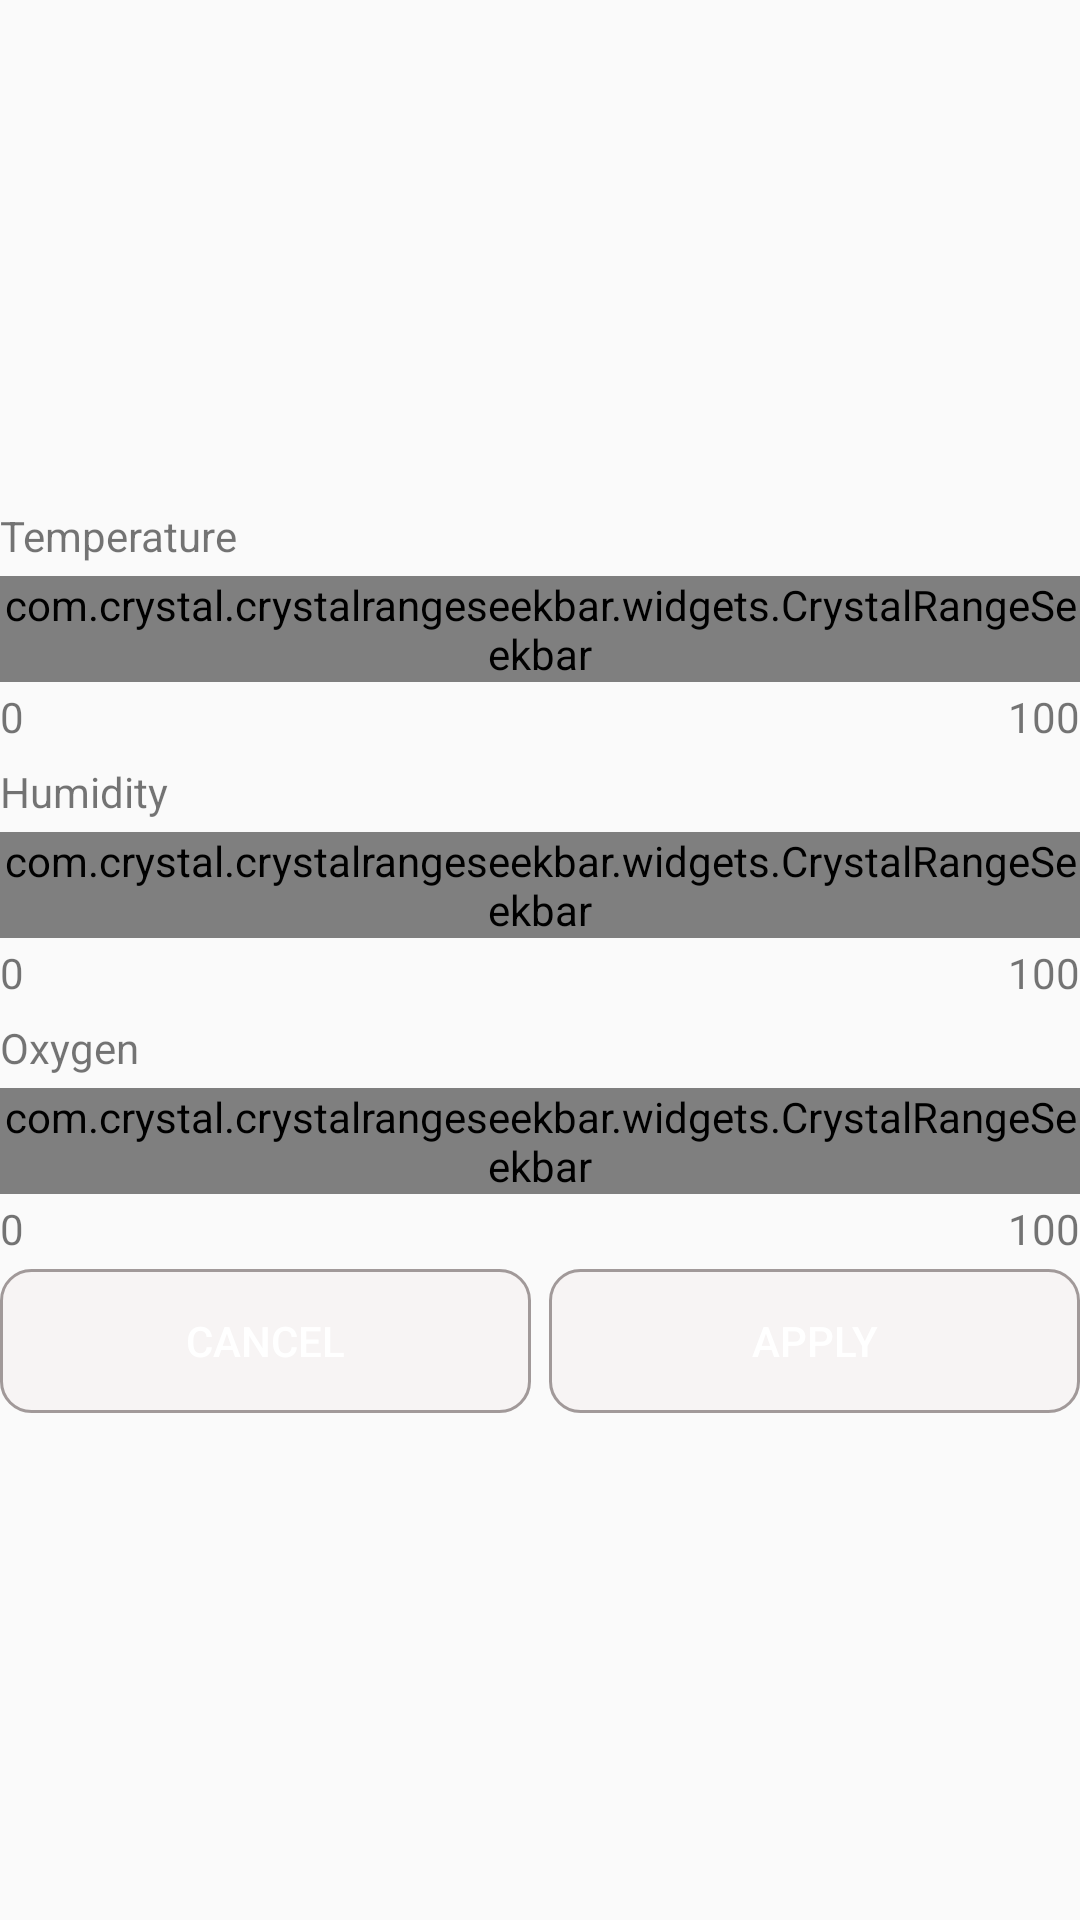

Produce the Android XML layout that renders to this screen, including the resource entries it uses.
<!-- AndroidManifest.xml: application theme AppTheme -->
<!-- res/layout/constraint_dialogue.xml -->
<?xml version="1.0" encoding="utf-8"?>
<RelativeLayout xmlns:android="http://schemas.android.com/apk/res/android"
    xmlns:app="http://schemas.android.com/apk/res-auto"
    android:orientation="vertical"
    android:layout_width="match_parent"
    android:layout_height="match_parent">


    <LinearLayout
        android:id="@+id/controls"
        android:layout_width="match_parent"
        android:layout_height="wrap_content"
        android:orientation="vertical"
        android:layout_marginTop="8dp"
        android:layout_marginBottom="8dp"
        android:layout_marginStart="@dimen/activity_horizontal_margin"
        android:layout_marginEnd="@dimen/activity_horizontal_margin"
        android:layout_gravity="center"
        android:layout_centerVertical="true">


        <LinearLayout
            android:layout_width="match_parent"
            android:layout_height="wrap_content"
            android:orientation="vertical">

            <TextView
                android:layout_width="wrap_content"
                android:layout_height="wrap_content"
                android:text="@string/temperature"
                android:layout_marginBottom="4dp"/>

            <com.crystal.crystalrangeseekbar.widgets.CrystalRangeSeekbar
                android:layout_width="match_parent"
                android:layout_height="wrap_content"
                app:min_value="0"
                app:max_value="100"
                app:bar_color="#F7BB88"
                app:bar_highlight_color="#E07416"
                app:data_type="_integer"
                app:gap="1"
                android:id="@+id/range_seekbar"/>


            <RelativeLayout
                android:layout_width="match_parent"
                android:layout_height="wrap_content"
                android:layout_marginTop="2dp"
                android:layout_marginStart="@dimen/activity_horizontal_margin"
                android:layout_marginEnd="@dimen/activity_horizontal_margin">

                <TextView
                    android:id="@+id/min_temp"
                    android:layout_width="wrap_content"
                    android:layout_height="wrap_content"
                    android:text="0"
                    android:layout_alignParentStart="true"/>

                <TextView
                    android:id="@+id/max_temp"
                    android:layout_width="wrap_content"
                    android:layout_height="wrap_content"
                    android:text="100"
                    android:layout_alignParentEnd="true"/>

            </RelativeLayout>

        </LinearLayout>


        <LinearLayout
            android:layout_width="match_parent"
            android:layout_height="wrap_content"
            android:orientation="vertical"
            android:layout_marginTop="6dp">

            <TextView
                android:layout_width="wrap_content"
                android:layout_height="wrap_content"
                android:text="@string/humidity"
                android:layout_marginBottom="4dp"/>

            <com.crystal.crystalrangeseekbar.widgets.CrystalRangeSeekbar
                android:layout_width="match_parent"
                android:layout_height="wrap_content"
                app:min_value="0"
                app:max_value="100"
                app:bar_color="#F7BB88"
                app:bar_highlight_color="#E07416"
                app:data_type="_integer"
                app:gap="1"
                android:id="@+id/hum_seekbar"/>


            <RelativeLayout
                android:layout_width="match_parent"
                android:layout_height="wrap_content"
                android:layout_marginTop="2dp"
                android:layout_marginStart="@dimen/activity_horizontal_margin"
                android:layout_marginEnd="@dimen/activity_horizontal_margin">

                <TextView
                    android:id="@+id/min_hum"
                    android:layout_width="wrap_content"
                    android:layout_height="wrap_content"
                    android:text="0"
                    android:layout_alignParentStart="true"/>

                <TextView
                    android:id="@+id/max_hum"
                    android:layout_width="wrap_content"
                    android:layout_height="wrap_content"
                    android:text="100"
                    android:layout_alignParentEnd="true"/>

            </RelativeLayout>

        </LinearLayout>


        <LinearLayout
            android:layout_width="match_parent"
            android:layout_height="wrap_content"
            android:orientation="vertical"
            android:layout_marginTop="6dp">

            <TextView
                android:layout_width="wrap_content"
                android:layout_height="wrap_content"
                android:text="@string/Oxygen"
                android:layout_marginBottom="4dp"/>

            <com.crystal.crystalrangeseekbar.widgets.CrystalRangeSeekbar
                android:layout_width="match_parent"
                android:layout_height="wrap_content"
                app:min_value="0"
                app:max_value="100"
                app:bar_color="#F7BB88"
                app:bar_highlight_color="#E07416"
                app:data_type="_integer"
                app:gap="1"
                android:id="@+id/oxy_seekbar"/>


            <RelativeLayout
                android:layout_width="match_parent"
                android:layout_height="wrap_content"
                android:layout_marginTop="2dp"
                android:layout_marginStart="@dimen/activity_horizontal_margin"
                android:layout_marginEnd="@dimen/activity_horizontal_margin">

                <TextView
                    android:id="@+id/min_oxy"
                    android:layout_width="wrap_content"
                    android:layout_height="wrap_content"
                    android:text="0"
                    android:layout_alignParentStart="true"/>

                <TextView
                    android:id="@+id/max_oxy"
                    android:layout_width="wrap_content"
                    android:layout_height="wrap_content"
                    android:text="100"
                    android:layout_alignParentEnd="true"/>

            </RelativeLayout>

        </LinearLayout>

        <LinearLayout
            android:layout_width="match_parent"
            android:layout_height="wrap_content"
            android:orientation="horizontal"
            android:layout_marginTop="4dp">

            <Button
                android:id="@+id/btn_dismiss"
                android:layout_width="wrap_content"
                android:layout_height="wrap_content"
                android:layout_weight="1"
                android:text="@string/cancel"
                android:textColor="#fff"
                android:layout_marginEnd="3dp"
                style="@style/Base.Widget.AppCompat.Button.Borderless"
                android:background="@drawable/dialogue_selector"/>

            <Button
                android:id="@+id/btn_apply"
                android:layout_width="wrap_content"
                android:layout_height="wrap_content"
                android:layout_weight="1"
                android:text="@string/apply"
                android:textColor="#fff"
                android:layout_marginStart="3dp"
                style="@style/Base.Widget.AppCompat.Button.Borderless"
                android:background="@drawable/dialogue_button"/>

        </LinearLayout>

    </LinearLayout>

</RelativeLayout>
<!-- resources referenced by this layout -->
<resources>
  <!-- drawable dialogue_button (drawable) -->
  <?xml version="1.0" encoding="utf-8"?>
  <shape xmlns:android="http://schemas.android.com/apk/res/android" android:shape="rectangle">
  
      <solid android:color="#28e4cfcf"/>
      <corners android:radius="10dp"/>
      <stroke android:color="#a19999" android:width="1dp"/>
  
  </shape>
  <!-- drawable dialogue_selector (drawable) -->
  <?xml version="1.0" encoding="utf-8"?>
  <selector xmlns:android="http://schemas.android.com/apk/res/android">
  
      <item android:state_focused="true" android:state_pressed="false" android:drawable="@drawable/dialogue_button"/>
      <item android:state_focused="true" android:state_pressed="true" android:drawable="@drawable/dialogue_button_pressed"/>
      <item android:state_focused="false" android:state_pressed="true" android:drawable="@drawable/dialogue_button_pressed"/>
      <item android:drawable="@drawable/dialogue_button"/>
  
  </selector>
  <string name="Oxygen">Oxygen</string>
  <string name="apply">Apply</string>
  <string name="cancel">Cancel</string>
  <string name="humidity">Humidity</string>
  <string name="temperature">Temperature</string>
  <style name="AppTheme" parent="Base.Theme.AppCompat.Light.DarkActionBar">
          
          <item name="colorPrimary">@color/colorPrimary</item>
          <item name="colorPrimaryDark">@color/colorPrimaryDark</item>
          <item name="colorAccent">@color/colorAccent</item>
      </style>
  <!-- drawable dialogue_button_pressed (drawable) -->
  <?xml version="1.0" encoding="utf-8"?>
  <shape xmlns:android="http://schemas.android.com/apk/res/android" android:shape="rectangle">
  
      <solid android:color="#58e4cfcf"/>
      <corners android:radius="10dp"/>
      <stroke android:color="#a19999" android:width="1dp"/>
  
  </shape>
  <color name="colorPrimary">#009688</color>
  <color name="colorPrimaryDark">#00796B</color>
  <color name="colorAccent">#009688</color>
</resources>
